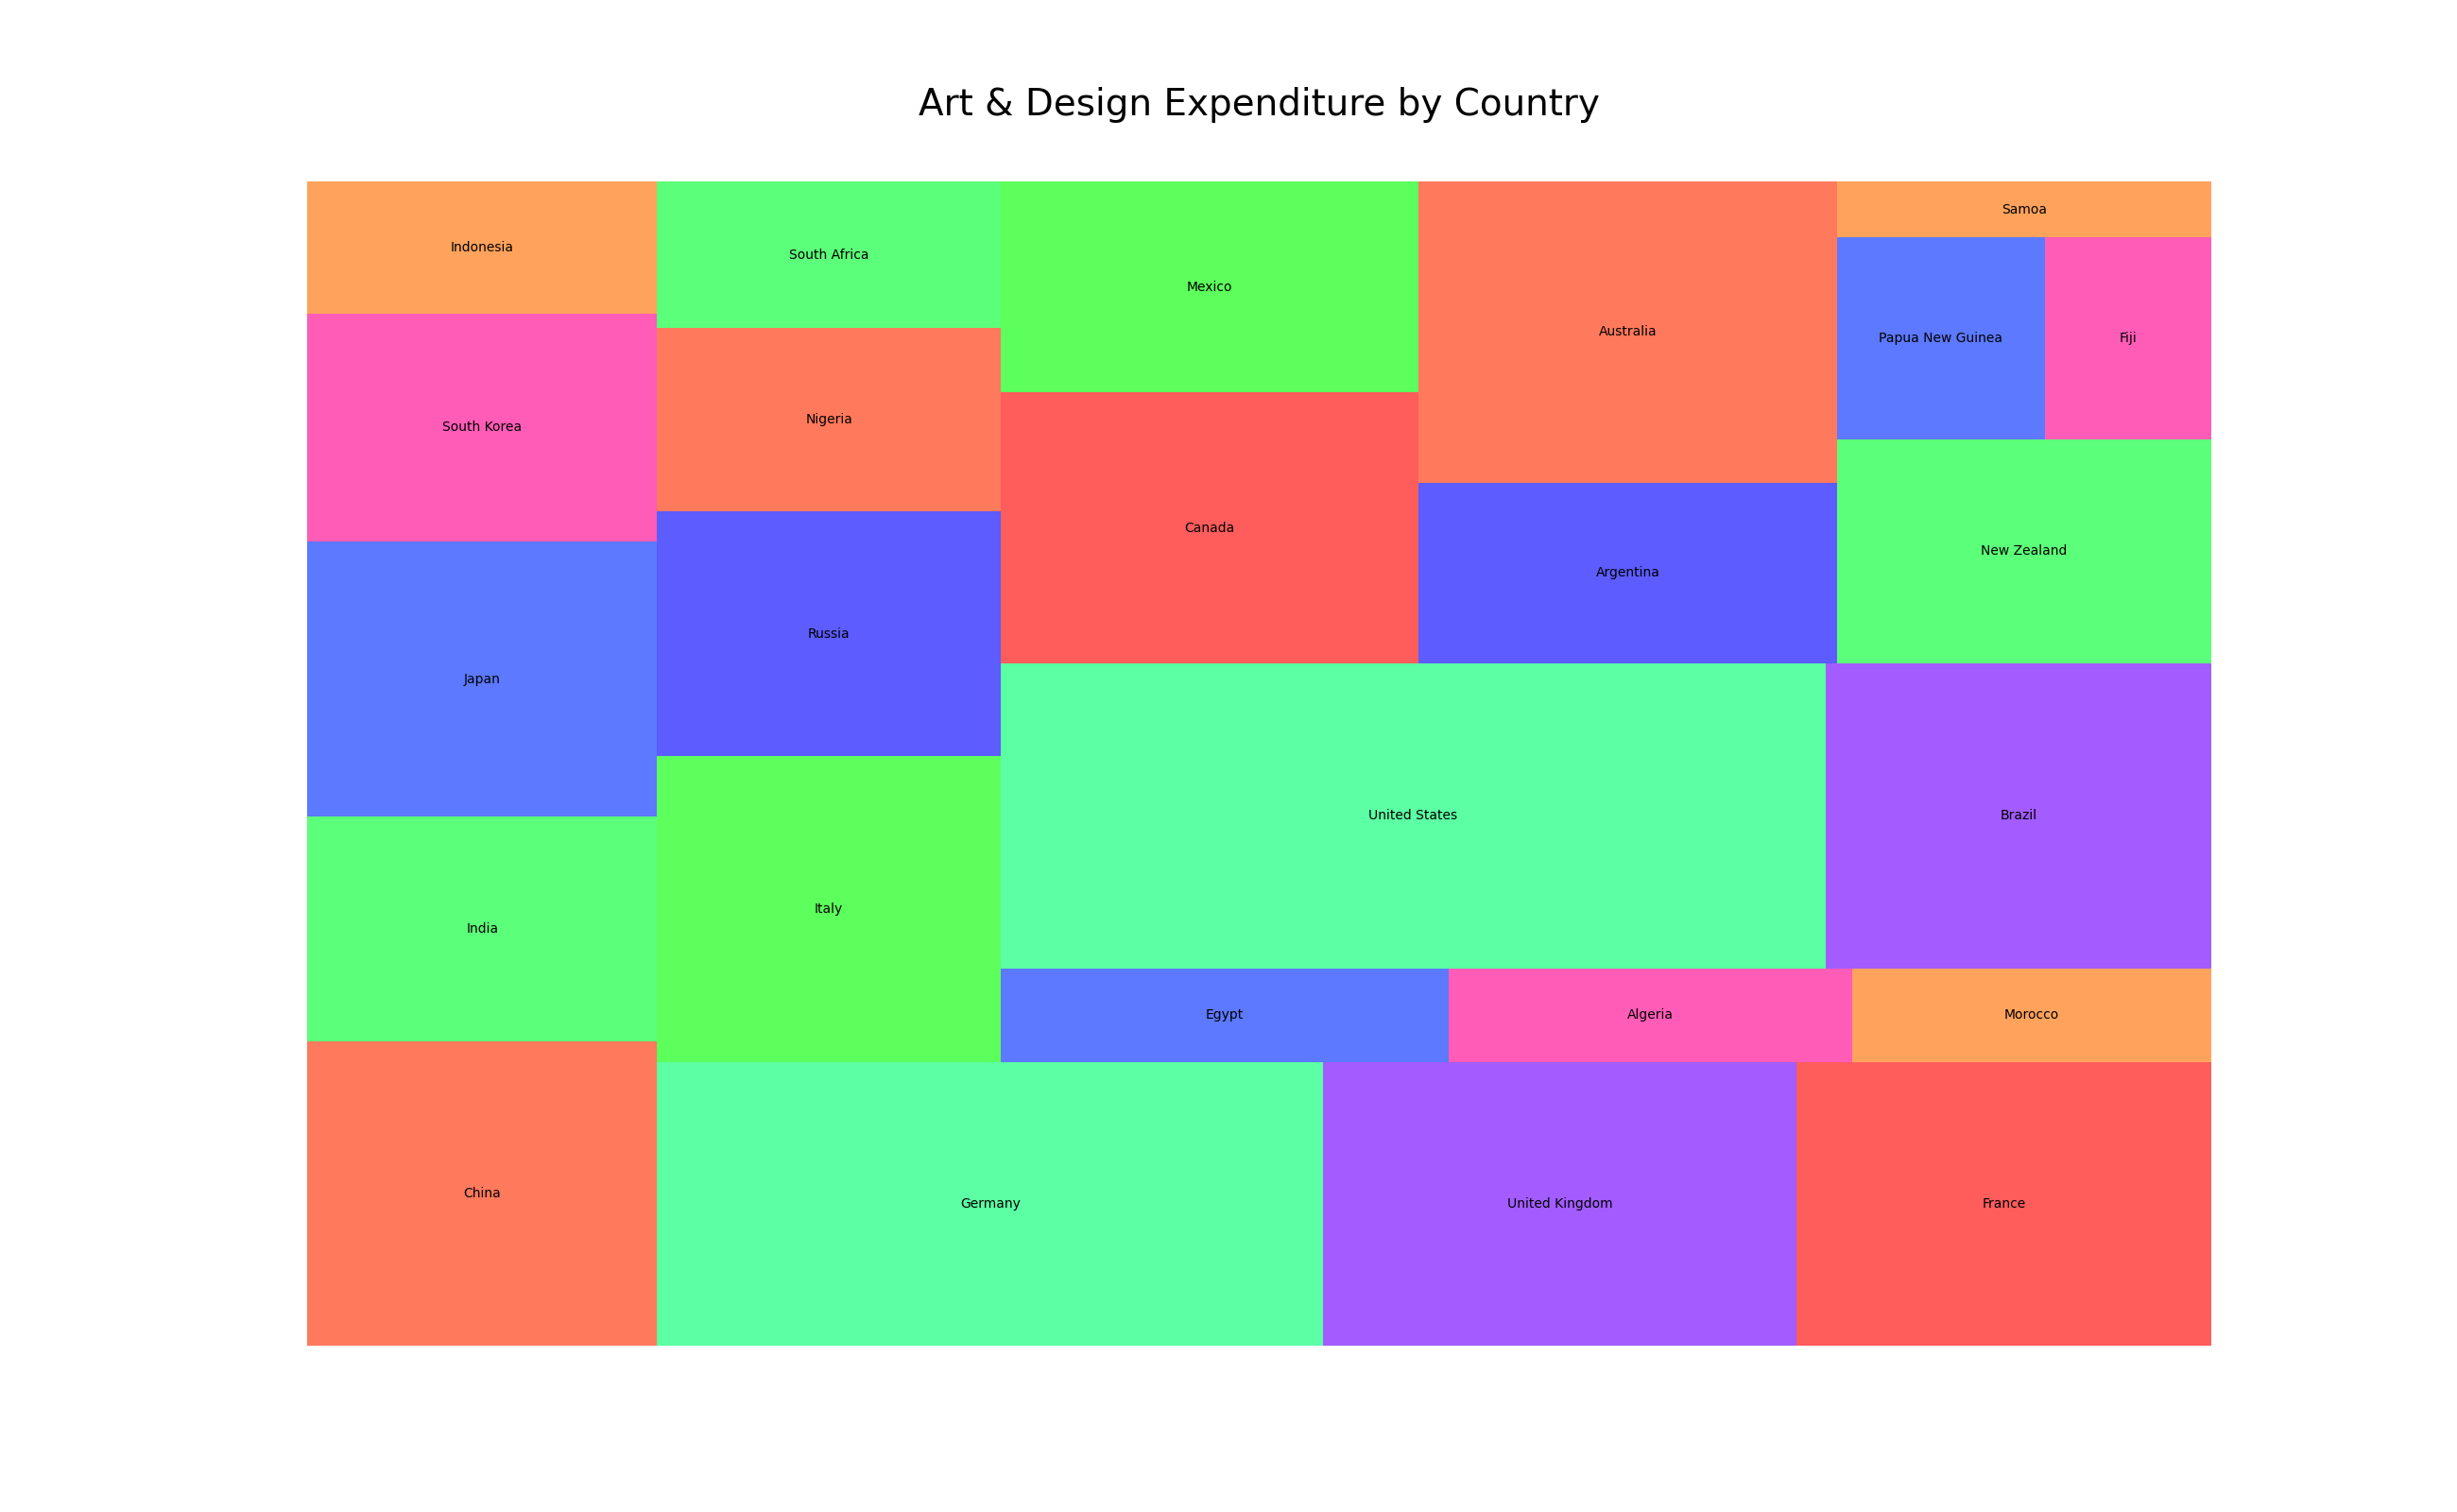

The data file committed next to this chart (first rows):
Continent, Country, Expenditure
Asia, China, 25400
Asia, India, 18700
Asia, Japan, 23000
Asia, South Korea, 19000
Asia, Indonesia, 11000
Europe, Germany, 45000
Europe, United Kingdom, 32000
Europe, France, 28000
Europe, Italy, 25000
Europe, Russia, 20000
Africa, Nigeria, 15000
Africa, South Africa, 12000
Africa, Egypt, 10000
Africa, Algeria, 9000
Africa, Morocco, 8000
Americas, United States, 60000
Americas, Brazil, 28000
Americas, Canada, 27000
Americas, Mexico, 21000
Americas, Argentina, 18000
Oceania, Australia, 30000
Oceania, New Zealand, 20000
Oceania, Papua New Guinea, 10000
Oceania, Fiji, 8000
Oceania, Samoa, 5000
